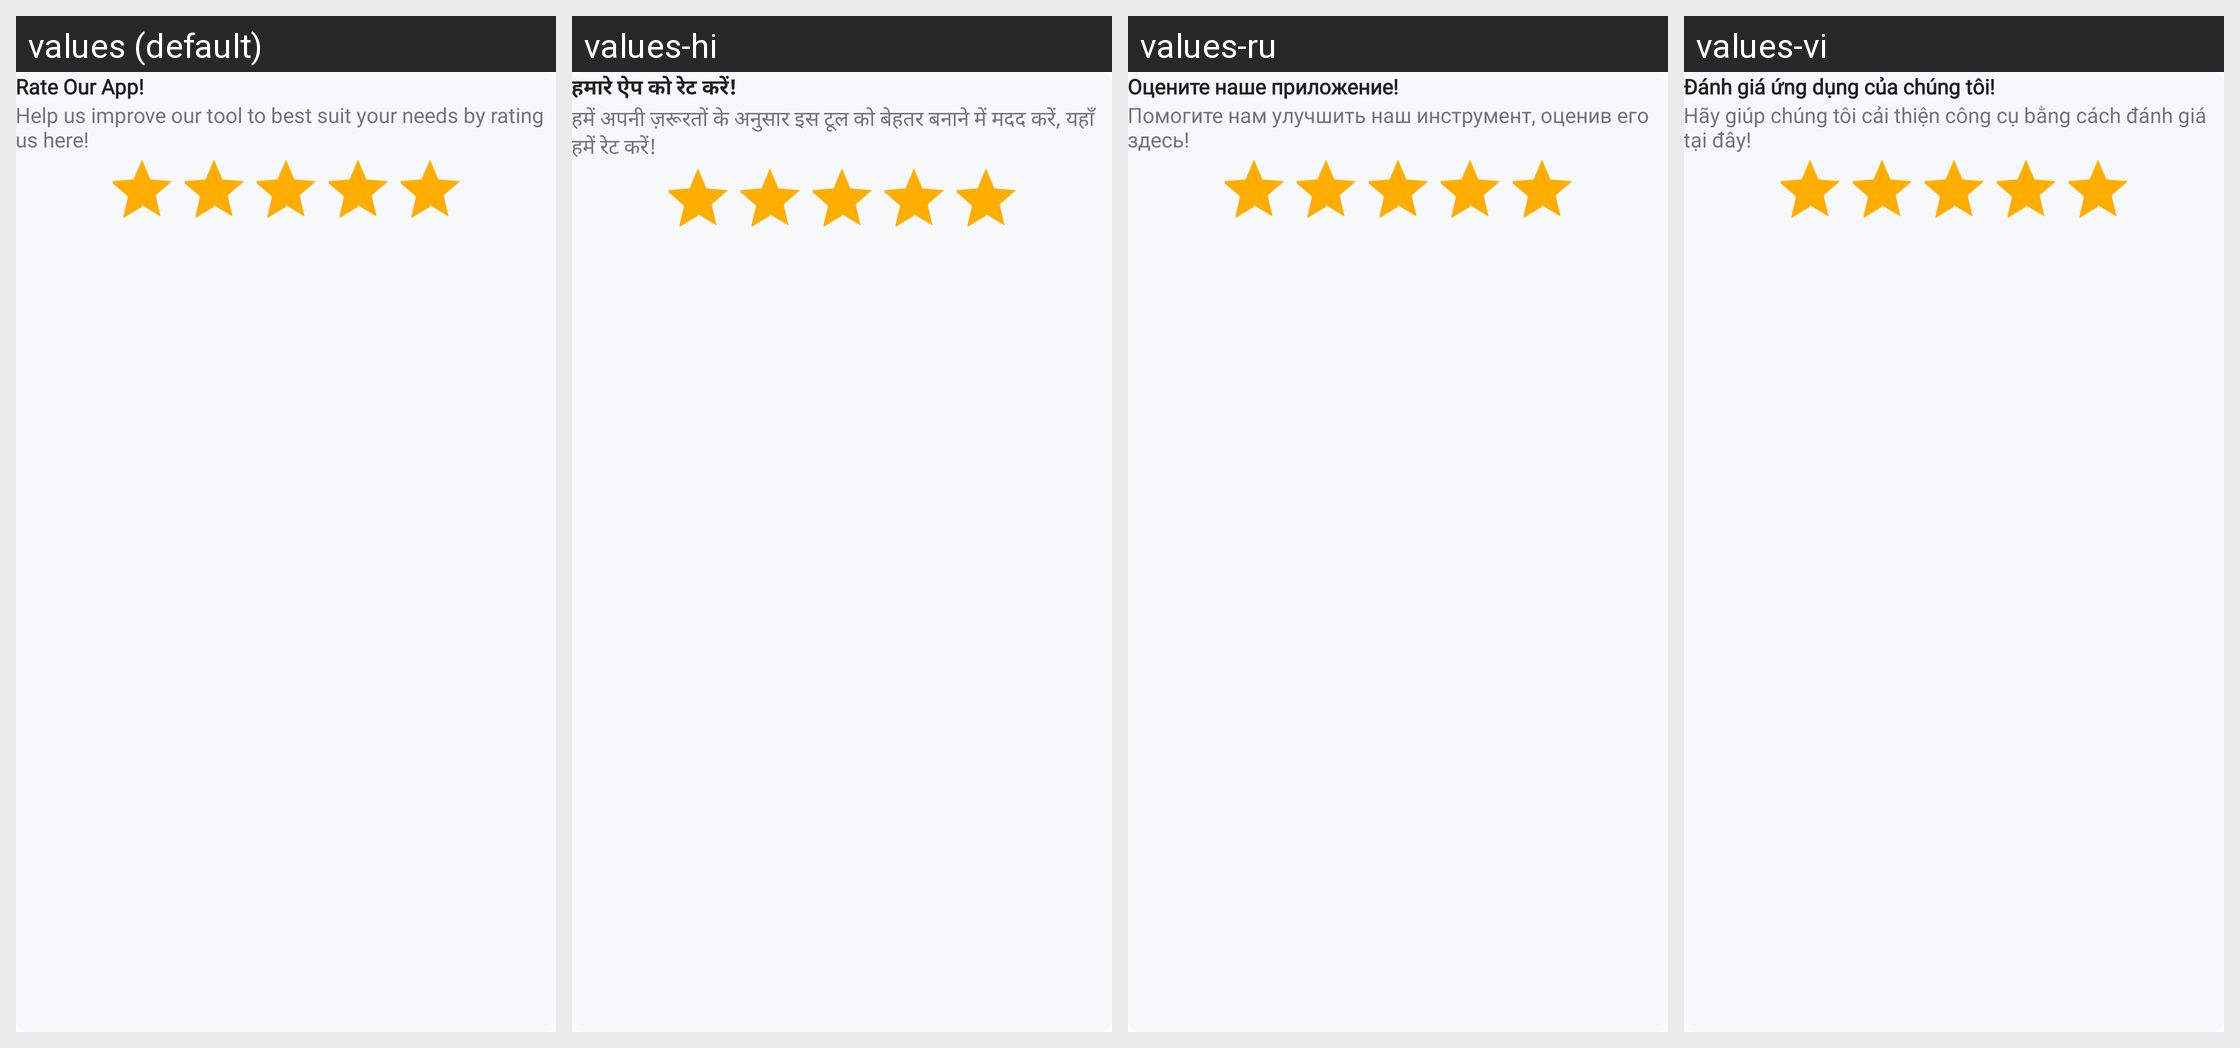

Strings drawn on this Android screen and how each of the app's shown locales translates them:
Android screen res/layout/dialog_rating_star_feedback.xml rendered under 4 locales, left to right: values (default), values-hi, values-ru, values-vi. Device: Nexus 5 (rendered at 1080×1920; each locale shown at half size, 540×960, under a caption strip naming it); theme Theme.CustomTheme.
Other locales in the repository, not shown: values-ar, values-da, values-de, values-es, values-et, values-fi, values-fr, values-id, values-it, values-ja, values-ko, values-nl, values-no, values-pt, values-sv, values-sw, values-ta, values-te, values-tl, values-tr, values-zh.
Strings drawn on this screen, with the default value and each locale's value (text and hints the layout hard-codes, and strings that could not be matched under every locale, appear in the picture but are not listed):

rate_our_app
  values: Rate Our App!
  values-hi: हमारे ऐप को रेट करें!
  values-ru: Оцените наше приложение!
  values-vi: Đánh giá ứng dụng của chúng tôi!

help_us_improve_our_tool_to_best_suit_your_needs_by_rating_us_here
  values: Help us improve our tool to best suit your needs by rating us here!
  values-hi: हमें अपनी ज़रूरतों के अनुसार इस टूल को बेहतर बनाने में मदद करें, यहाँ हमें रेट करें!
  values-ru: Помогите нам улучшить наш инструмент, оценив его здесь!
  values-vi: Hãy giúp chúng tôi cải thiện công cụ bằng cách đánh giá tại đây!
